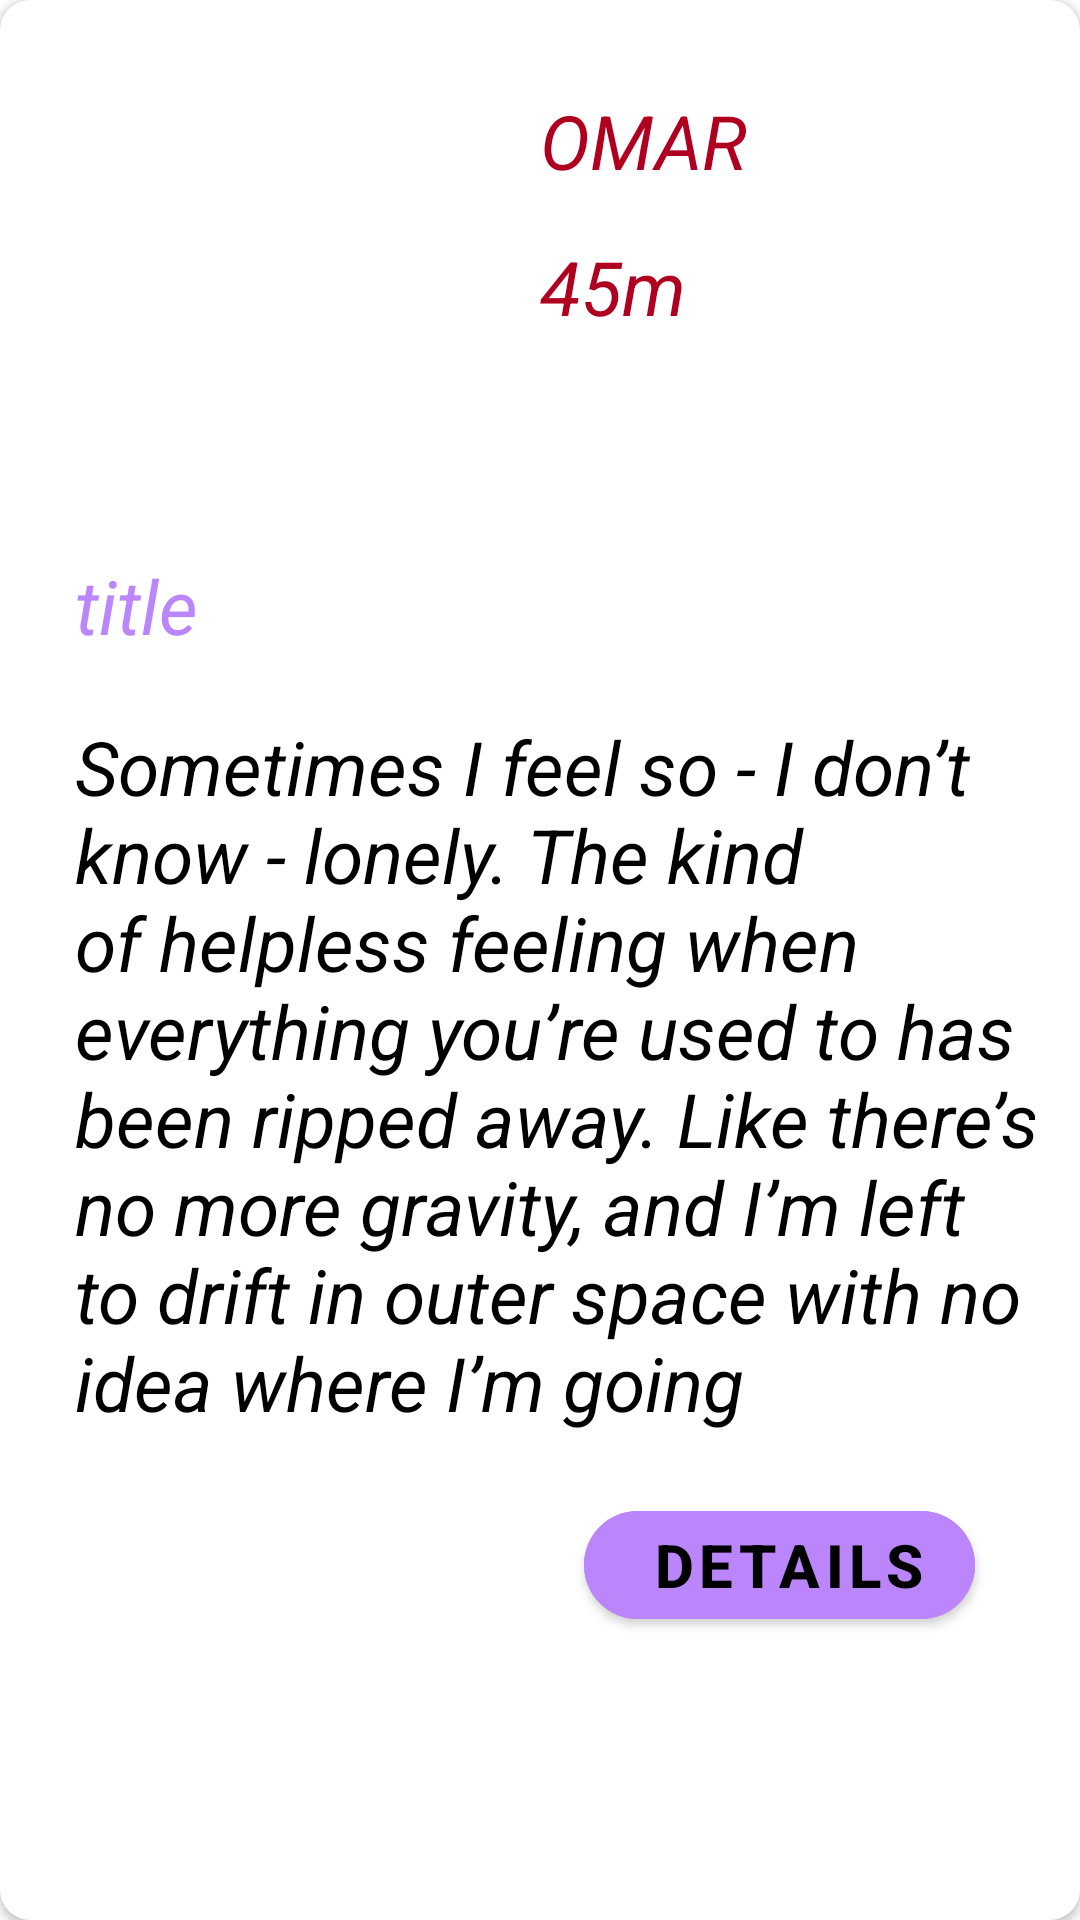

Layout XML and referenced resources for this Android screen:
<!-- AndroidManifest.xml: application theme Theme.ITITask -->
<!-- res/layout/timeline.xml -->
<?xml version="1.0" encoding="utf-8"?>
<androidx.cardview.widget.CardView
    xmlns:android="http://schemas.android.com/apk/res/android"
    android:layout_width="match_parent"
    android:layout_height="wrap_content"
    android:layout_margin="10dp"
    xmlns:app="http://schemas.android.com/apk/res-auto"
    android:background="@color/purple_200"
    app:cardCornerRadius="10dp">

    <androidx.constraintlayout.widget.ConstraintLayout
        android:layout_width="match_parent"
        android:layout_height="wrap_content"
        android:padding="15dp">

        <ImageView
            android:layout_width="150dp"
            android:layout_height="150dp"
            android:src="@drawable/sea"
            android:id="@+id/image"
            android:scaleType="fitXY"
            app:layout_constraintTop_toTopOf="parent"
            app:layout_constraintStart_toStartOf="parent"/>
        <TextView
            android:layout_width="0dp"
            android:layout_height="wrap_content"
            android:text="Omar"
            android:id="@+id/user_id"
            android:textSize="25sp"
            android:textAllCaps="true"
            android:textStyle="italic"
            android:textColor="@color/design_default_color_error"
            app:layout_constraintTop_toTopOf="parent"
            app:layout_constraintStart_toEndOf="@id/image"
            android:layout_marginStart="15dp"
            android:layout_marginTop="15dp"/>
        <TextView
            android:layout_width="0dp"
            android:layout_height="wrap_content"
            android:text="45m"
            android:id="@+id/id"
            android:textSize="25sp"
            android:textStyle="italic"
            android:textColor="@color/design_default_color_error"
            app:layout_constraintTop_toBottomOf="@id/user_id"
            app:layout_constraintStart_toEndOf="@id/image"
            android:layout_marginStart="15dp"
            android:layout_marginTop="15dp"/>
        <TextView
            android:layout_width="0dp"
            android:layout_height="wrap_content"
            android:text="title"
            android:textSize="25sp"
            android:textStyle="italic"
            android:id="@+id/title"
            android:textColor="@color/purple_200"
            app:layout_constraintTop_toBottomOf="@id/image"
            app:layout_constraintStart_toStartOf="parent"
            android:layout_marginStart="10dp"
            android:layout_marginEnd="10dp"
            android:layout_marginTop="20dp"/>
        <TextView
            android:layout_width="0dp"
            android:layout_height="wrap_content"
            android:text="Sometimes I feel so - I don’t know - lonely. The kind of helpless feeling when everything you’re used to has been ripped away. Like there’s no more gravity, and I’m left to drift in outer space with no idea where I’m going"
            android:textSize="25sp"
            android:textStyle="italic"
            android:id="@+id/body"
            android:textColor="@color/black"
            app:layout_constraintTop_toBottomOf="@id/title"
            app:layout_constraintStart_toStartOf="parent"
            android:layout_marginStart="10dp"
            android:layout_marginEnd="10dp"
            android:layout_marginTop="20dp"/>

        <com.google.android.material.button.MaterialButton
            android:id="@+id/detail"
            android:layout_width="wrap_content"
            android:layout_height="wrap_content"
            android:backgroundTint="@color/purple_200"
            android:text=" details"
            app:cornerRadius="20dp"
            android:textColor="@color/black"
            android:textSize="20sp"
            android:textStyle="bold"
            app:layout_constraintTop_toBottomOf="@+id/body"
            android:layout_marginTop="20dp"
            app:layout_constraintEnd_toEndOf="parent"
            android:layout_marginEnd="20dp"/>
    </androidx.constraintlayout.widget.ConstraintLayout>
</androidx.cardview.widget.CardView>
<!-- resources referenced by this layout -->
<resources>
  <style name="Theme.ITITask" parent="Theme.MaterialComponents.DayNight.DarkActionBar">
          
          <item name="colorPrimary">@color/purple_500</item>
          <item name="colorPrimaryVariant">@color/purple_700</item>
          <item name="colorOnPrimary">@color/white</item>
          
          <item name="colorSecondary">@color/teal_200</item>
          <item name="colorSecondaryVariant">@color/teal_700</item>
          <item name="colorOnSecondary">@color/black</item>
          
          <item name="android:statusBarColor">?attr/colorPrimaryVariant</item>
          
      </style>
  <!-- not gathered from this repository: default colours our renderer supplied (Android Studio template values) -->
  <color name="purple_200">#FFBB86FC</color>
  <color name="purple_500">#FF6200EE</color>
  <color name="purple_700">#FF3700B3</color>
  <color name="teal_200">#FF03DAC5</color>
  <color name="teal_700">#FF018786</color>
  <color name="black">#FF000000</color>
  <color name="white">#FFFFFFFF</color>
</resources>
